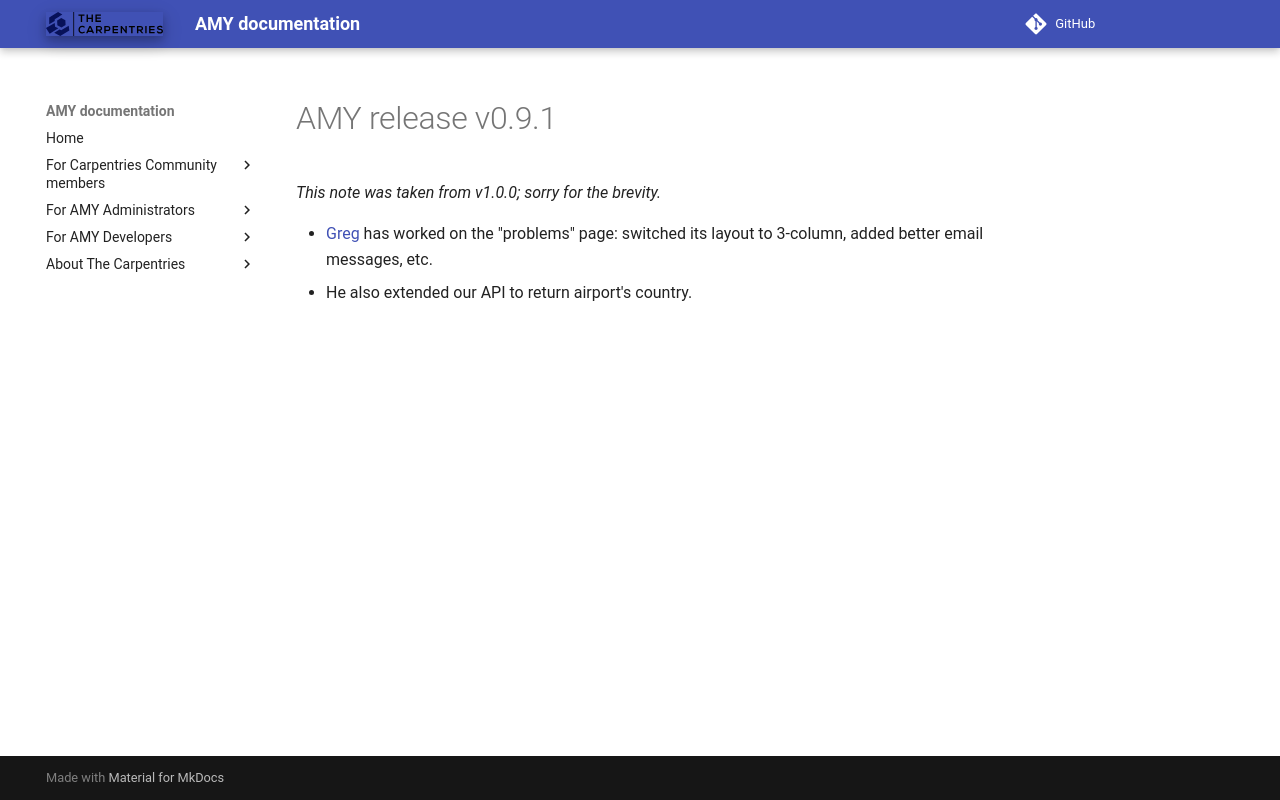

repository: carpentries/amy · page: releases/v0.9.1/index.html · generator: mkdocs

# AMY release v0.9.1

*This note was taken from v1.0.0; sorry for the brevity.*

-   [Greg][] has worked on the "problems" page: switched its layout
    to 3-column, added better email messages, etc.
-   He also extended our API to return airport's country.

[Greg]: https://github.com/gvwilson
